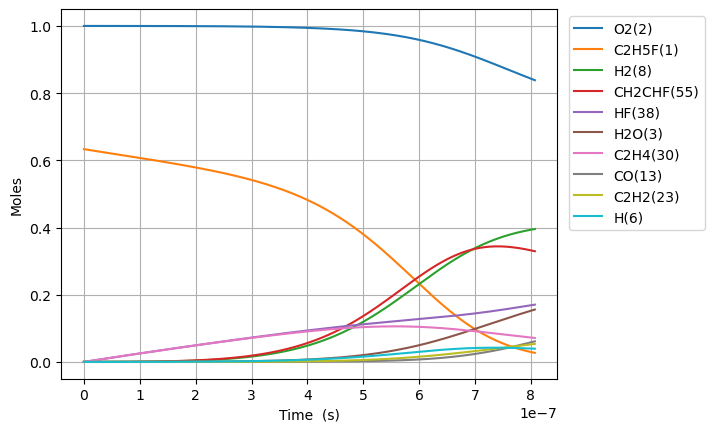

Source data for this figure (header and first rows):
Time (s), Volume (m^3), N2, Ne, C2H5F(1), O2(2), H2O(3), CH4(4), OH(5), C2H4(30), HF(38), C2H4(126), H2(8), H2CC(24), HCO(15), CO(13), HO2(11), H2O2(12), C2H4F(62), H(6), CH2CHF(55), C2H4F(61), C2H3(29), CH2O(20)
0.0, 0.2975, 3.76, 0.0, 0.6332, 1.0, 0.0, 0.0, 0.0, 0.0, 0.0, 0.0, 0.0, 0.0, 0.0, 0.0, 0.0, 0.0, 0.0, 0.0, 0.0, 0.0, 0.0, 0.0
8.875978675436392e-22, 0.2975, 3.76, 0.0, 0.6332, 1.0, 1.6394812572155644e-47, 9.9811093335385e-33, 2.416865229246869e-34, 2.2912541727850233e-16, 2.2912541727850233e-16, 1.898890564024246e-34, 5.751347958005405e-33, 5.750740454407525e-33, 3.886804397489341e-46, 1.54698877562861e-49, 3.7236567871776546e-19, 2.3121689933117435e-35, 1.4719415275836575e-19, 7.270802802485102e-24, 6.758576658432496e-31, 2.251787967608612e-19, 4.388289454183538e-34, 8.700256298351703e-35
2.4852740291221898e-21, 0.2975, 3.76, 0.0, 0.6332, 1.0, 1.9463921490238104e-46, 6.0285900374572e-32, 1.4597865984900293e-33, 6.415511683798061e-16, 6.415511683798061e-16, 1.1469299006632639e-33, 3.473814166668208e-32, 3.473447234461995e-32, 4.614414541815766e-45, 1.8365885494047165e-48, 1.0426239004097435e-18, 1.3965500719602889e-34, 4.1214362772235594e-19, 2.0358250037476096e-23, 4.0821803016858804e-30, 6.305006309293257e-19, 2.6505268303274244e-33, 5.25495480420456e-34
5.6806263522792914e-21, 0.2975, 3.76, 0.0, 0.6332, 1.0, 1.9109793541112195e-45, 2.9025065941929147e-31, 7.0282440870237e-33, 1.4664026705824127e-15, 1.4664026705824129e-15, 5.5219737600718026e-33, 1.6724919862373867e-31, 1.672315324141484e-31, 4.53045971849842e-44, 1.8031750515215841e-47, 2.3831403437937e-18, 6.723787432550479e-34, 9.420425776460635e-19, 4.6533153269529304e-23, 1.9653940922611497e-29, 1.4411442992619122e-18, 1.2761145732774237e-32, 2.530034531560873e-33
1.2071330998593493e-20, 0.2975, 3.76, 0.0, 0.6332, 1.0, 1.6902395977477456e-44, 1.2676008853593057e-30, 3.069418841529789e-32, 3.1161056749876216e-15, 3.116105674987623e-15, 2.4115910161963988e-32, 7.3042119071774855e-31, 7.303440377095242e-31, 4.0071403780306615e-43, 1.5948885178840146e-46, 5.0641732305616144e-18, 2.936454621505836e-33, 2.001840477476387e-18, 9.888299478192064e-23, 8.583392356095395e-29, 3.0624316359097146e-18, 5.573127606821884e-32, 1.10493254989087e-32
2.48527402912219e-20, 0.2975, 3.76, 0.0, 0.6332, 1.0, 1.4207482267050755e-43, 5.291984168641355e-30, 1.2814219448943287e-31, 6.4155116837980194e-15, 6.415511683798024e-15, 1.0067917769427008e-31, 3.0493646877940258e-30, 3.049042588924787e-30, 3.368242960969903e-42, 1.3406001389631051e-45, 1.042623900409745e-17, 1.2259120002538148e-32, 4.1214362770686664e-18, 2.0358281799984292e-22, 3.5833973441984195e-28, 6.305006309135838e-18, 2.3266710686160233e-31, 4.6128758893879054e-32
5.041555887647871e-20, 0.2975, 3.76, 0.0, 0.6332, 1.0, 1.1648152345731972e-42, 2.16194820608113e-29, 5.235026764101228e-31, 1.301432370141874e-14, 1.3014323701418756e-14, 4.113072916427397e-31, 1.2457649734848972e-29, 1.2456333853847244e-29, 2.761489089983733e-41, 1.0991050860924839e-44, 2.1150370551169152e-17, 5.00825052627236e-32, 8.36062787597976e-18, 4.1298302520824583e-22, 1.4639347384363364e-27, 1.2790155655310153e-17, 9.505210489406688e-31, 1.884510315249722e-31
1.0154119604699234e-19, 0.2975, 3.76, 0.0, 0.6332, 1.0, 9.43297577348721e-42, 8.738940314755676e-29, 2.1160815201577722e-30, 2.621194773665989e-14, 2.6211947736659943e-14, 1.6625698348332732e-30, 5.035581205136333e-29, 5.035049303361096e-29, 2.236325465459001e-40, 8.900838348012766e-44, 4.2598633645312664e-17, 2.0244149377556074e-31, 1.6839011072708077e-17, 8.317856827152849e-22, 5.9174582754234505e-27, 2.576045434654707e-17, 3.84215805508658e-30, 7.617492001521986e-31
2.037924703880196e-19, 0.2975, 3.76, 0.0, 0.6332, 1.0, 7.592479561113625e-41, 3.513889465305272e-28, 8.508670733810865e-30, 5.260719580714099e-14, 5.260719580714122e-14, 6.685120180454032e-30, 2.024785056603691e-28, 2.0245711799242233e-28, 1.7999892920921504e-39, 7.1641692389089944e-43, 8.549515983360016e-17, 8.14008342770964e-31, 3.379577746178925e-17, 1.6693999700902944e-21, 2.3793839463288178e-26, 5.170105172457403e-17, 1.5449148555478165e-29, 3.062960030870252e-30
4.0829501907007404e-19, 0.2975, 3.76, 0.0, 0.6332, 1, 6.0924867033760404e-40, 1.4092268381332438e-27, 3.412357531800994e-29, 1.0539769194809843e-13, 1.0539769194809934e-13, 2.6810321893176835e-29, 8.120293694731619e-28, 8.1194359430405e-28, 1.4443780481571964e-38, 5.748794737853629e-42, 1.7128821221017699e-16, 3.2645375286395975e-30, 6.770931022244974e-17, 3.3446644342840212e-21, 9.542393827917165e-26, 1.0358224646284052e-16, 6.195799550984957e-29, 1.2283839666188278e-29
8.17300116434183e-19, 0.2975, 3.76, 0.0, 0.6332, 1, 4.881403293158988e-39, 5.6442578406766385e-27, 1.3667228953207329e-28, 2.1097868422999419e-13, 2.1097868422999782e-13, 1.073811292807277e-28, 3.252353009004858e-27, 3.2520094524782806e-27, 1.1572600934383632e-37, 4.60603156168653e-41, 3.428743169633379e-16, 1.3075177851879446e-29, 1.355363756737632e-16, 6.695336920446178e-21, 3.821934815482907e-25, 2.0734463586822353e-16, 2.481551532424586e-28, 4.919943083257212e-29
1.635310311162401e-18, 0.2975, 3.76, 0.0, 0.6332, 1, 3.908090770668478e-38, 2.259174072304217e-26, 5.470453414876102e-28, 4.2214066879370945e-13, 4.2214066879372384e-13, 4.298043589136915e-28, 1.3017887979908586e-26, 1.3016512790830278e-26, 9.265117385002515e-37, 3.687626042699285e-40, 6.860465264696887e-16, 5.233478630429973e-29, 2.711905062963601e-16, 1.3397256123868274e-20, 1.5297699496498252e-24, 4.1486941439439e-16, 9.93267324079249e-28, 1.9692594075009208e-28
3.271330700618837e-18, 0.2975, 3.76, 0.0, 0.6332, 1, 3.127660419461276e-37, 9.039638999630338e-26, 2.188893966266322e-27, 8.444646379208346e-13, 8.444646379208924e-13, 1.7197772696865958e-27, 5.208850904280446e-26, 5.208300595394554e-26, 7.414909766219953e-36, 2.95122177376215e-39, 1.3723909454825076e-15, 2.094073144323449e-28, 5.42498766421434e-16, 2.6803391455095332e-20, 6.1210724042171854e-24, 8.299189703083249e-16, 3.974363087847976e-27, 7.879602709382305e-28
6.543371479531709e-18, 0.2975, 3.76, 0.0, 0.6332, 1, 2.5026036235308133e-36, 3.6164442257226764e-25, 8.757001513358269e-27, 1.6891125761738635e-12, 1.689112576174095e-12, 6.880228833864544e-27, 2.0838795848276684e-25, 2.083659382129981e-25, 5.93305439637612e-35, 2.361426119802443e-38, 2.745079783508613e-15, 8.37765615576791e-28, 1.0851152821911034e-15, 5.3624849815014776e-20, 2.4488275323697944e-23, 1.6600180775826025e-15, 1.590004030863687e-26, 3.1523541728396127e-27
1.3087453037357452e-17, 0.2975, 3.76, 0.0, 0.6332, 1, 2.002273138724304e-35, 1.4466954238045336e-24, 3.5030859510192003e-26, 3.3784084526750377e-12, 3.3784084526759627e-12, 2.7523154425582865e-26, 8.336197092579084e-25, 8.33531586359807e-25, 4.746894197636818e-34, 1.8893207619490377e-37, 5.490457459562694e-15, 3.351335197383404e-27, 2.1703482958085274e-15, 1.073045173241861e-19, 9.796107269915447e-23, 3.320216273916788e-15, 6.360533756218727e-26, 1.2610442943644497e-26
2.6175616153008937e-17, 0.2975, 3.76, 0.0, 0.6332, 1, 1.601894778053121e-34, 5.787017170290973e-24, 1.4012916081455233e-25, 6.757000205657847e-12, 6.757000205661547e-12, 1.1009709140514056e-25, 3.334614799497327e-24, 3.334262016347565e-24, 3.7976956384044936e-33, 1.5115291464396387e-36, 1.098121281167834e-14, 1.3405886278781894e-26, 4.340814251355716e-15, 2.1481085549562697e-19, 3.918602295569349e-22, 6.640612593727681e-15, 2.544317036289133e-25, 5.0443824360476295e-26
5.235194238431191e-17, 0.2975, 3.76, 0.0, 0.6332, 1, 1.2815465973680584e-33, 2.3148539636955958e-23, 5.605282142667871e-25, 1.3514183711545317e-11, 1.3514183711560111e-11, 4.403972760901175e-25, 1.3338732783598783e-23, 1.333731940453424e-23, 3.038228622290573e-32, 1.209253271238723e-35, 2.1962723515939547e-14, 5.3624636110435e-26, 8.681745875699481e-15, 4.3041154441704997e-19, 1.5674727593870638e-21, 1.3281404941919574e-14, 1.0177475244947433e-24, 2.0177940275273663e-25
1.0470459484691786e-16, 0.2975, 3.76, 0.0, 0.6332, 1, 1.0252500156811763e-32, 9.259510044589005e-23, 2.2421370013511604e-24, 2.7028550723007647e-11, 2.7028550723066832e-11, 1.7616066286946374e-24, 5.33554915572194e-23, 5.334982024122901e-23, 2.4306117388815652e-31, 9.674161004884814e-35, 4.392574492458166e-14, 2.1450072643088614e-25, 1.7363607977384726e-14, 8.639649723032477e-19, 6.269954425002422e-21, 2.6562988472583875e-14, 4.071031541106921e-24, 8.0712582223331165e-25
2.0940989977212974e-16, 0.2975, 3.76, 0.0, 0.6332, 1, 8.202057919384702e-32, 3.703822854128608e-22, 8.96860431068483e-24, 5.4057284744681885e-11, 5.4057284744918613e-11, 7.046459189492535e-24, 2.1342319305352818e-22, 2.134003657357185e-22, 1.944500921261401e-30, 7.739406765554752e-34, 8.785178774234464e-14, 8.580072695541316e-25, 3.4727327592747367e-14, 1.7404800260825444e-18, 2.5079942112028644e-20, 5.312615087103541e-14, 1.6284209233461235e-23, 3.2285197156720256e-24
4.188205096225535e-16, 0.2975, 3.76, 0.0, 0.6332, 1, 6.561680401084237e-31, 1.4815329075167006e-21, 3.587459398555068e-23, 1.0811475278302865e-10, 1.0811475278397557e-10, 2.818588311467464e-23, 8.536960736612472e-22, 8.536036286476119e-22, 1.5556053389421487e-29, 6.1915950409238e-33, 1.7570387337978564e-13, 3.432037804560106e-24, 6.945474847145192e-14, 3.531142908336707e-18, 1.0031999836507219e-19, 1.062524570164369e-13, 6.513700453155007e-23, 1.2914111750006466e-23
8.376417293234011e-16, 0.2975, 3.76, 0.0, 0.6332, 1, 5.249375463797429e-30, 5.926139150591876e-21, 1.4349924248400844e-22, 2.1622968883971533e-10, 2.1622968884350302e-10, 1.1274347322964912e-22, 3.414797679882272e-21, 3.414418815271171e-21, 1.2444860956982666e-28, 4.953365394157361e-32, 3.514080446623276e-13, 1.372816866025084e-23, 1.389095168208627e-13, 7.262999632971158e-18, 4.0128030203372575e-19, 2.1250499470128705e-13, 2.60548364996088e-22, 5.165651304487751e-23
1.6752841687250962e-15, 0.2975, 3.76, 0.0, 0.6332, 1, 4.1995408548682056e-29, 2.3704571553715446e-20, 5.740028074612314e-22, 4.3245956087306135e-10, 4.324595608882123e-10, 4.509725589268484e-22, 1.365927174862064e-20, 1.3657683616582327e-20, 9.95589580406257e-28, 3.962826475912379e-31, 7.028163872580517e-13, 5.491270943947443e-23, 2.7781875988836913e-13, 1.5328835813497498e-17, 1.6051206151961915e-18, 4.250097716476048e-13, 1.0421942471166263e-21, 2.066261864304219e-22
3.3505690475284867e-15, 0.2975, 3.76, 0.0, 0.6332, 1, 3.359693719939631e-28, 9.481831539988139e-20, 2.2960557403232667e-21, 8.649193046196443e-10, 8.649193046802477e-10, 1.803877843567741e-21, 5.463768312007453e-20, 5.463074921038039e-20, 7.96471904310906e-27, 3.170472310573183e-30, 1.405633072572054e-12, 2.196509066703048e-22, 5.556360715035434e-13, 3.3868990225638174e-17, 6.420471594254098e-18, 8.500181318501386e-13, 4.1687793098566134e-21, 8.265050315126798e-22
6.701138805135268e-15, 0.2975, 3.76, 0.0, 0.6332, 1, 2.6878511379526508e-27, 3.7927331422809554e-19, 9.184574664018784e-21, 1.7298387908323735e-09, 1.729838791074787e-09, 7.215408798567696e-21, 2.18555397246829e-19, 2.1852301059403904e-19, 6.371775529578234e-26, 2.536714245309754e-29, 2.8112664436902444e-12, 8.786037590296095e-22, 1.111265996697915e-12, 8.058315626329224e-17, 2.5681787199291872e-17, 1.700030077522226e-12, 1.6675127859018888e-20, 3.3060208359457185e-21
1.340227832034883e-14, 0.2975, 3.76, 0.0, 0.6332, 1, 2.1504341698963617e-26, 1.5170933162377142e-18, 3.6741103489228e-20, 3.459677758136084e-09, 3.4596777591057377e-09, 2.88608077406925e-20, 8.742586982608808e-19, 8.74091943996519e-19, 5.097419477933246e-25, 2.0299090666605707e-28, 5.622533187887087e-12, 3.514415257003555e-21, 2.222507055289767e-12, 2.1254634927313645e-16, 1.0272633089347642e-16, 3.400034870153899e-12, 6.670058048672107e-20, 1.3224085870079368e-20
2.6804557350775953e-14, 0.2975, 3.76, 0.0, 0.6332, 1, 1.720592306829341e-25, 6.0683730161470476e-18, 1.469868346216498e-19, 6.919355672256521e-09, 6.9193556761351295e-09, 1.1543659810573042e-19, 3.497331243399011e-18, 3.496366572150018e-18, 4.077933502025731e-24, 1.6247872995618073e-27, 1.124506668412043e-11, 1.4057661119288826e-20, 4.444914008061929e-12, 6.306076358213941e-16, 4.1089873152565824e-16, 6.799968062322555e-12, 2.6680284249131124e-19, 5.28963573850082e-20
4.0206836381203074e-14, 0.2975, 3.76, 0.0, 0.6332, 1, 4.92022093124907e-25, 1.2895292083634499e-17, 3.1237994840043356e-19, 1.0379033565889977e-08, 1.0379033574132011e-08, 2.452930257420723e-19, 7.432264177980804e-18, 7.429777080460536e-18, 1.1660337709808232e-23, 4.6472906547349966e-27, 1.686760018819122e-11, 2.987252965293148e-20, 6.667245799198461e-12, 1.2027992798307028e-15, 8.731501088450313e-16, 1.019982486315179e-11, 5.669567962981433e-19, 1.1240477808578618e-19
5.3609115411630195e-14, 0.2975, 3.76, 0.0, 0.6332, 1, 1.037894059804272e-24, 2.1997850190388146e-17, 5.329351535932222e-19, 1.3838711439036458e-08, 1.3838711453096386e-08, 4.184257358784162e-19, 1.2679251942604826e-17, 1.2674322587737139e-17, 2.4595022657338552e-23, 9.80518815239534e-27, 2.2490133700097263e-11, 5.095902066294948e-20, 8.889502431475174e-12, 1.9291167383756008e-15, 1.4894761264309718e-15, 1.3599605274396833e-11, 9.671627769154081e-19, 1.9174935571164432e-19
8.041367347248444e-14, 0.2975, 3.76, 0.0, 0.6332, 1, 2.8351606710663027e-24, 4.5543750863607984e-17, 1.10355324086817e-18, 2.075806713724775e-08, 2.0758067166357e-08, 8.66244434648721e-19, 2.62531429682669e-17, 2.624056443780447e-17, 6.717660471666675e-23, 2.67933230834707e-26, 3.373520074229137e-11, 1.0550417764254577e-19, 1.333383931139643e-11, 3.743461414122463e-15, 3.0837184579463393e-15, 2.0398986820654385e-11, 2.002391759999468e-18, 3.969927807944659e-19
1.0721823153333868e-13, 0.2975, 3.76, 0.0, 0.6332, 1, 5.932754219021437e-24, 7.745798513513483e-17, 1.8771441935216674e-18, 2.767742276012116e-08, 2.7677422809628292e-08, 1.473169289813426e-18, 4.4653542710708254e-17, 4.462830998435033e-17, 1.405558706873463e-22, 5.608344208537189e-26, 4.49802678132802e-11, 1.7943496973656754e-19, 1.77778998284416e-11, 6.124543943508397e-15, 5.244512172429284e-15, 2.7198087469746307e-11, 3.4055505152532894e-18, 6.751808938431549e-19
1.3402278959419292e-13, 0.2975, 3.76, 0.0, 0.6332, 1, 1.080155538414131e-23, 1.1833828891994764e-16, 2.868304380216399e-18, 3.459677830227543e-08, 3.459677837791103e-08, 2.2505359286621954e-18, 6.822650133598453e-17, 6.818194645854433e-17, 2.55876484283898e-22, 1.021400517079225e-25, 5.6225334915105805e-11, 2.7413608394142912e-19, 2.2221664260956904e-11, 9.112815239338999e-15, 8.012296243527255e-15, 3.3996887169320703e-11, 5.202921979253433e-18, 1.0315240814391815e-18
1.876319057159014e-13, 0.2975, 3.76, 0.0, 0.6332, 1, 2.852796502108506e-23, 2.2756028653374295e-16, 5.51766506008397e-18, 4.843548913935644e-08, 4.843548928480048e-08, 4.327103585103799e-18, 1.3122381151606643e-16, 1.311113435192132e-16, 6.755885884158519e-22, 2.6998460001541407e-25, 7.871546921310462e-11, 5.27153940828984e-19, 3.110828639979842e-11, 1.6948858453730904e-14, 1.540676666860379e-14, 4.759356489551531e-11, 1.0005080347014388e-17, 1.983585278436952e-18
2.9485013795931837e-13, 0.2975, 3.76, 0.0, 0.6332, 1, 1.103899551168584e-22, 5.551779282613278e-16, 1.3472027853421075e-17, 7.611290983065765e-08, 7.611291018549424e-08, 1.0553686329048923e-17, 3.2028642619733025e-16, 3.1987132625324214e-16, 2.6123868891692136e-21, 1.0466868734471466e-24, 1.2369573818361595e-10, 1.28609579449599e-18, 4.88779266721641e-11, 4.0012282354222885e-14, 3.75847196039419e-14, 7.478325665771743e-11, 2.440960644592724e-17, 4.839352776995323e-18
4.0206837020273533e-13, 0.2975, 3.76, 0.0, 0.6332, 1, 2.7411312025849783e-22, 1.028485471335951e-15, 2.4975450694592807e-17, 1.0379032921035245e-07, 1.0379032986769443e-07, 1.9545716830932164e-17, 5.935802143527693e-16, 5.925713598881617e-16, 6.48327877449391e-21, 2.602982769585057e-24, 1.6867600765313598e-10, 2.3825356929654295e-18, 6.664275844623136e-11, 7.293770245626945e-14, 6.962163800677073e-14, 1.0196805991554506e-10, 4.522003186767992e-17, 8.965074079616274e-18
6.165048346895693e-13, 0.2975, 3.76, 0.0, 0.6332, 1, 9.969243241475307e-22, 2.4120376799520744e-15, 5.866495038071454e-17, 1.5914516403611915e-07, 1.5914516557771612e-07, 4.5812192660488246e-17, 1.3932964796260563e-15, 1.3897133708928425e-15, 2.3547217614278567e-20, 9.501226633603325e-24, 2.5863654808296197e-10, 5.587603980722599e-18, 1.0215800814478639e-10, 1.683536691452238e-13, 1.63252054884686e-13, 1.563230099544651e-10, 1.0605366742593806e-16, 2.1025250311020634e-17
1e-12, 0.2975, 3.76, 0.0, 0.6332, 1, 4.412174110005894e-21, 6.338920003996014e-15, 1.546355324610926e-16, 2.581409611309153e-07, 2.581409651821712e-07, 1.2025990941550692e-16, 3.667741361573693e-15, 3.652193958564356e-15, 1.0392535936418464e-19, 4.2363266459448047e-23, 4.195207216875387e-10, 1.468443793555478e-17, 1.6562510396546786e-10, 4.372171168803489e-13, 4.2889674642811523e-13, 2.5348194067029945e-10, 2.787237041627937e-16, 5.5255431745869855e-17
1.0453777636632371e-12, 0.2975, 3.76, 0.0, 0.6332, 1, 4.996436024462964e-21, 6.926855745356556e-15, 1.6902308923862002e-16, 2.6985481795349234e-07, 2.6985482238049156e-07, 1.3140074747364728e-16, 4.00852114807347e-15, 3.990933350861864e-15, 1.1766803160057427e-19, 4.7993735295823996e-23, 4.3855763486836444e-10, 1.6046423402070808e-17, 1.731309001198555e-10, 4.773671660190601e-13, 4.686637658290479e-13, 2.6497431485708196e-10, 3.0457643427421835e-16, 6.038041350010514e-17
1.474250692636905e-12, 0.2975, 3.76, 0.0, 0.6332, 1, 1.3693790379625153e-20, 1.3771922040360969e-14, 3.3701529091569945e-16, 3.80564450892338e-07, 3.8056445969382384e-07, 2.6096593932371085e-16, 7.98247015068566e-15, 7.934697979251853e-15, 3.217900811139873e-19, 1.3229798443569598e-22, 6.184787295054057e-10, 3.190341443406555e-17, 2.4402704525484504e-10, 9.438524386933466e-13, 9.315109599112485e-13, 3.7354753314656504e-10, 6.055793470976336e-16, 1.2004857617788853e-16
1.903123621610573e-12, 0.2975, 3.76, 0.0, 0.6332, 1, 2.889729006214928e-20, 2.2947213310134275e-14, 5.630990789284466e-16, 4.912740628528973e-07, 4.912740775178254e-07, 4.343729237467179e-16, 1.3321186862898566e-14, 1.3220972262635535e-14, 6.776669849692966e-19, 2.80684362915801e-22, 7.983998319255487e-10, 5.315854084920893e-17, 3.1484653029875484e-10, 1.5676672570528008e-12, 1.5516578337189211e-12, 4.820427199195783e-10, 1.0090721542707354e-15, 2.0002986659841136e-16
2.331996550584241e-12, 0.2975, 3.76, 0.0, 0.6332, 1, 5.2489399091864566e-20, 3.4452714631123584e-14, 8.4774708394065e-16, 6.01983653835337e-07, 6.019836758525365e-07, 6.514829346259698e-16, 2.0030916088632918e-14, 1.9849725288390938e-14, 1.2284429659222544e-18, 5.125212437254567e-22, 9.783209420580682e-10, 7.981178630598543e-17, 3.8558944449710797e-10, 2.3486653972397077e-12, 2.3289647985525973e-12, 5.904599317678433e-10, 1.5150652883014748e-15, 3.0032449670923113e-16
3.1897424085315767e-12, 0.2975, 3.76, 0.0, 0.6332, 1, 1.3189834123081684e-19, 6.445430568200144e-14, 1.5944861317316521e-15, 8.234027728663516e-07, 8.234028140541221e-07, 1.2163001556545728e-15, 3.758654056451899e-14, 3.713456079353989e-14, 3.074631672202087e-18, 1.3011745883890571e-21, 1.3381631851984606e-09, 1.4931260521116032e-16, 5.268458902198051e-10, 4.381671227410762e-12, 4.3545431513966835e-12, 8.0706063982722e-10, 2.8345915730493914e-15, 5.618546803526012e-16
4.047488266478913e-12, 0.2975, 3.76, 0.0, 0.6332, 1, 2.672713263148266e-19, 1.0377660449335975e-13, 2.581016515057874e-15, 1.0448218079864524e-06, 1.0448218742986597e-06, 1.954312694697072e-15, 6.069934121707683e-14, 5.97889733056966e-14, 6.206311780210688e-18, 2.6625691788205045e-21, 1.6980054583607169e-09, 2.404058071885096e-16, 6.6779709540219e-10, 7.041701704883291e-12, 7.007130899261258e-12, 1.0233501095085262e-09, 4.5642423811385375e-15, 9.046410800225333e-16
4.9052341244262485e-12, 0.2975, 3.76, 0.0, 0.6332, 1, 4.750039810151541e-19, 1.5241951909493429e-13, 3.811315973713041e-15, 1.2662407591967291e-06, 1.2662408565862038e-06, 2.8643641043007643e-15, 8.942186767479259e-14, 8.781272146749097e-14, 1.0987678612303569e-17, 4.777974851502504e-21, 2.0578477609502083e-09, 3.5309133301430373e-16, 8.084438089465313e-10, 1.0327529387088711e-11, 1.0285556413623806e-11, 1.2393288161389653e-09, 6.70410579834618e-15, 1.3286857830346922e-15
6.62072584032092e-12, 0.2975, 3.76, 0.0, 0.6332, 1, 1.1735859147777205e-18, 2.7766685570960607e-13, 7.018646278559328e-15, 1.7090784098918283e-06, 1.70907858729037e-06, 5.19614592565914e-15, 1.6389979753105383e-13, 1.599672957867076e-13, 2.6916787337724792e-17, 1.2055042538623467e-20, 2.7775324521069113e-09, 6.432391670961751e-16, 1.0888266603017738e-09, 1.877182104625995e-11, 1.8715381769434517e-11, 1.6703557839548684e-09, 1.2214807590494e-14, 2.4205583864937684e-15
8.336217556215591e-12, 0.2975, 3.76, 0.0, 0.6332, 1, 2.3600710885027273e-18, 4.401956232190443e-13, 1.124714916555919e-14, 2.151915724959768e-06, 2.15191600616687e-06, 8.202840840074996e-15, 2.6142536566966607e-13, 2.5359642586110886e-13, 5.3682734533795523e-17, 2.4728609149715543e-20, 3.497217254087537e-09, 1.0197556945747436e-15, 1.3680002082903526e-09, 2.970508999889552e-11, 2.96349932087145e-11, 2.1001452107411786e-09, 1.9367364400932628e-14, 3.837488851030392e-15
1e-11, 0.2975, 3.76, 0.0, 0.6332, 1, 4.105029207461994e-18, 6.334374433453022e-13, 1.6352377655628835e-14, 2.5814044793818236e-06, 2.5814048839953747e-06, 1.1755443919926491e-14, 3.784064109778107e-13, 3.649149562861489e-13, 9.264346534755433e-17, 4.380833519008725e-20, 4.1952090320449076e-09, 1.4674255435178144e-15, 1.6376089716529263e-09, 4.267752551377327e-11, 4.259535813722051e-11, 2.515800980503221e-09, 2.7873307620271797e-14, 5.522233249062122e-15
1.0051709272110263e-11, 0.2975, 3.76, 0.0, 0.6332, 1, 4.169998743155214e-18, 6.400051342405094e-13, 1.6527193418173854e-14, 2.594752704408509e-06, 2.5947531132159483e-06, 1.1875812678324483e-14, 3.823994720442521e-13, 3.686982662520611e-13, 9.408762547410724e-17, 4.452577379351935e-20, 4.216902162359277e-09, 1.4826405056772859e-15, 1.6459701525670106e-09, 4.311797875318475e-11, 4.303545905157547e-11, 2.528700729858418e-09, 2.8162427890065627e-14, 5.579493445478099e-15
1.1767200988004934e-11, 0.2975, 3.76, 0.0, 0.6332, 1, 6.7429043994262665e-18, 8.770947017077471e-13, 2.288901854038831e-14, 3.037589348245906e-06, 3.0375899084378497e-06, 1.6206545374001456e-14, 5.272211755815664e-13, 5.052709728957107e-13, 1.5093117350542623e-16, 7.331840046989473e-20, 4.936587172411634e-09, 2.0318931899275587e-15, 1.922742160972503e-09, 5.900117496867148e-11, 5.890789082312827e-11, 2.9560259614475764e-09, 3.860063751549259e-14, 7.646588436603655e-15
1.519818441979428e-11, 0.2975, 3.76, 0.0, 0.6332, 1, 1.476342007225836e-17, 1.4631112534928323e-12, 3.897840188771565e-14, 3.923261629117471e-06, 3.923262563401107e-06, 2.6807928818550988e-14, 8.899952332164053e-13, 8.428216005415833e-13, 3.2514356066012634e-16, 1.6635373246180779e-19, 6.375957479920705e-09, 3.3895005277957852e-15, 2.472714885494256e-09, 9.814145024505393e-11, 9.803329923778248e-11, 3.8069999893693335e-09, 6.440897984256479e-14, 1.2756114814666932e-14
1.8629167851583622e-11, 0.2975, 3.76, 0.0, 0.6332, 1, 2.7617056342562963e-17, 2.1982397735167085e-12, 5.975547232289928e-14, 4.8089325676354855e-06, 4.808933971058612e-06, 3.9940896857260094e-14, 1.352914453805086e-12, 1.2662335400634109e-12, 5.987378047905637e-16, 3.216234963558686e-19, 7.815328140847899e-09, 5.09257440505898e-15, 3.017963255004749e-09, 1.4705205484211283e-10, 1.469407214136179e-10, 4.653096089143811e-09, 9.679729530298421e-14, 1.916619847040906e-14
2.2060151283372965e-11, 0.2975, 3.76, 0.0, 0.6332, 1, 4.656114629940973e-17, 3.0824747548630237e-12, 8.545886377761757e-14, 5.694602163859516e-06, 5.69460413141233e-06, 5.554098293441836e-14, 1.9191234226932033e-12, 1.7754920204447583e-12, 9.941328247442001e-16, 5.59146383291979e-19, 9.254699119701033e-09, 7.141111508347815e-15, 3.5585317417191216e-09, 2.056596814888274e-10, 2.055601904371156e-10, 5.494342904082034e-09, 1.35770319781532e-13, 2.6876970087672093e-14
2.5491134715162308e-11, 0.2975, 3.76, 0.0, 0.6332, 1, 7.291693480159658e-17, 4.115810690329185e-12, 1.1632555712837327e-13, 6.580270417847621e-06, 6.580273044464221e-06, 7.354539595098448e-14, 2.59174282263479e-12, 2.370582272066718e-12, 1.533743127700192e-15, 9.012634947020757e-19, 1.0694070381281059e-08, 9.535108515190003e-15, 4.0944643921433816e-09, 2.738916143428357e-10, 2.7382230556507507e-10, 6.330768913332791e-09, 1.813326167333163e-13, 3.5888560524341934e-14
2.892211814695165e-11, 0.2975, 3.76, 0.0, 0.6332, 1, 1.0806874022812974e-16, 5.2982420729820956e-12, 1.525908809668542e-13, 7.465937329656387e-06, 7.465940710216236e-06, 9.38929743942968e-14, 3.3738694733816964e-12, 3.0514895279941253e-12, 2.239976943807399e-15, 1.3726256469711655e-18, 1.2133441890681222e-08, 1.2274562094616353e-14, 4.625804829390662e-09, 3.5167572743771445e-10, 3.5165823070898584e-10, 7.162402431118954e-09, 2.334885821359343e-13, 4.620110079673724e-14
3.5784085010530336e-11, 0.2975, 3.76, 0.0, 0.6332, 1, 2.1058990759764346e-16, 8.110369153697247e-12, 2.42251076340267e-13, 9.237267126955663e-06, 9.237272299828414e-06, 1.4138030536127912e-13, 5.278921243527395e-12, 4.670695998438385e-12, 4.241917325026103e-15, 2.812508248732897e-18, 1.501218551466812e-08, 1.878982560827068e-14, 5.674881600629383e-09, 5.356147217372384e-10, 5.357787810632354e-10, 8.811404481352064e-09, 3.5759835014120243e-13, 7.07295556153927e-14
4.195985518775115e-11, 0.2975, 3.76, 0.0, 0.6332, 1, 3.4807273881218127e-16, 1.1151134716154772e-11, 3.437368242616532e-13, 1.0831459354811389e-05, 1.0831466464733229e-05, 1.9155002227971986e-13, 7.398579818069217e-12, 6.421327890047573e-12, 6.838187173822583e-15, 4.843824102649968e-18, 1.760305527937037e-08, 2.583499066561292e-14, 6.6037746359797e-09, 7.3311631841606e-10, 7.335502590954335e-10, 1.0279396788516448e-08, 4.918883978921983e-13, 9.725573073473424e-14
4.813562536497197e-11, 0.2975, 3.76, 0.0, 0.6332, 1, 5.383719410407027e-16, 1.4674883896227428e-11, 4.663010540365398e-13, 1.2425647234824062e-05, 1.2425656588416477e-05, 2.484293186821852e-13, 9.920150962471054e-12, 8.449777342750839e-12, 1.032252428679398e-14, 7.780991188042683e-18, 2.019392531702127e-08, 3.3999382840238366e-14, 7.518448718677607e-09, 9.604712754360916e-10, 9.612952292214742e-10, 1.1732294444375973e-08, 6.476032233003223e-13, 1.279990275233146e-13
5.431139554219278e-11, 0.2975, 3.76, 0.0, 0.6332, 1, 7.917536265099503e-16, 1.8681584586342748e-11, 6.11258982327953e-13, 1.4019830767276074e-05, 1.4019842670889282e-05, 3.1171436548068777e-13, 1.2860869300924845e-11, 1.075595833050227e-11, 1.4825390187720804e-14, 1.1850046500859184e-17, 2.278479543414801e-08, 4.32829824108696e-14, 8.419143683527208e-09, 1.217279347574476e-09, 1.2186317593603343e-09, 1.3170256813560803e-08, 8.247630391827591e-13, 1.6296021516059859e-13
6.04871657194136e-11, 0.2975, 3.76, 0.0, 0.6332, 1, 1.1190950947005643e-15, 2.3171204681046904e-11, 7.799099603899273e-13, 1.5614009952437562e-05, 1.5614024712162705e-05, 3.811149377143774e-13, 1.623774052517294e-11, 1.3339784853441972e-11, 2.0477183646456227e-14, 1.7300588274402824e-17, 2.5375665440073643e-08, 5.3685769574111877e-14, 9.306095350619911e-09, 1.5031459338552169e-09, 1.5051833194963164e-09, 1.4593441646338331e-08, 1.0233866650436856e-12, 2.02140064128549e-13
6.666293589663442e-11, 0.2975, 3.76, 0.0, 0.6332, 1, 1.5318810178102704e-15, 2.8143712077036338e-11, 9.735376003181309e-13, 1.720818479056687e-05, 1.720820271224773e-05, 4.563539009026693e-13, 2.0067543267365578e-11, 1.62011709380659e-11, 2.7408240252294733e-14, 2.4405892876570748e-17, 2.796653514689233e-08, 6.520772444520256e-14, 1.0179535568581414e-08, 1.8176820280976993e-09, 1.8205787341652416e-09, 1.6002005084739712e-08, 1.2434915807988308e-12, 2.4553934615610574e-13
7.283870607385524e-11, 0.2975, 3.76, 0.0, 0.6332, 1, 2.042198132052315e-15, 3.359907467319019e-11, 1.1934099400690514e-12, 1.8802355281911018e-05, 1.880237667115528e-05, 5.371666722343475e-13, 2.4366831533982785e-11, 1.9340030637360788e-11, 3.574883208813132e-14, 3.346297981869022e-17, 3.055740436943782e-08, 7.78488270589612e-14, 1.1039692267764855e-08, 2.160504155596301e-09, 2.1644521216660983e-09, 1.7396101672570995e-08, 1.4850939830572198e-12, 2.9315883416108215e-13
... 620 more rows
